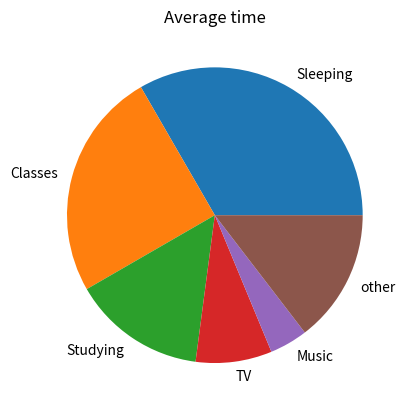

The matplotlib source for this figure:
Act = {"Sleeping":8,"Classes":6,"Studying":3.5,"TV":2,"Music":1}
Sl=Act["Sleeping"]
Cl=Act["Classes"]
St=Act["Studying"]
tv=Act["TV"]
mu=Act["Music"]
ot=24-Sl-Cl-St-tv-mu
Act["other"]=ot
print(Act)
import matplotlib.pyplot as plt
Activity_labels=list(Act.keys())
time=[Sl,Cl,St,tv,mu,ot]
plt.figure()
plt.pie(time,labels=Activity_labels)
plt.title("Average time")
plt.show()
plt.clf()
